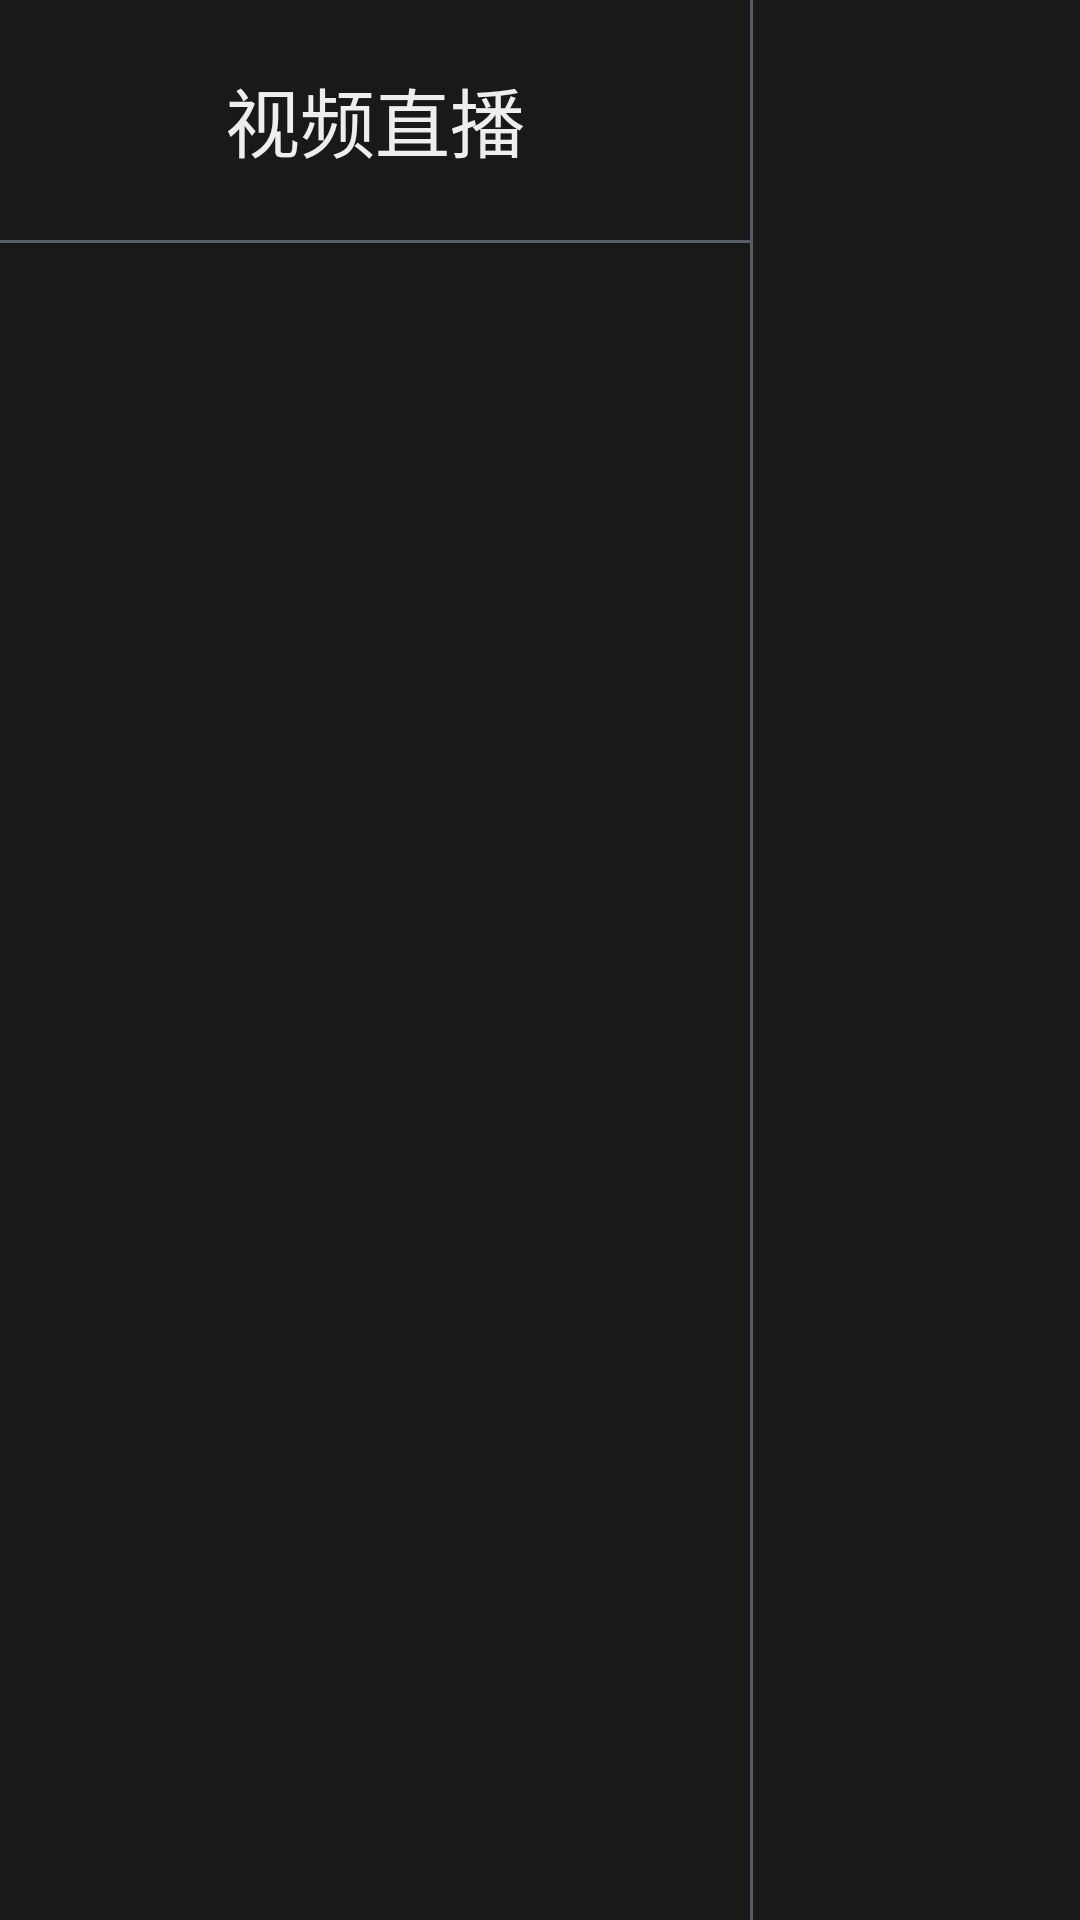

Reconstruct the res/layout file that produces this screen, plus the resources it refers to.
<!-- AndroidManifest.xml: application theme AppTheme -->
<!-- res/layout/dialog_select_tv.xml -->
<?xml version="1.0" encoding="utf-8"?>
<LinearLayout xmlns:android="http://schemas.android.com/apk/res/android"
    android:layout_width="wrap_content"
    android:layout_height="match_parent"
    android:background="#E5000000"
    android:orientation="horizontal">

    <LinearLayout
        android:layout_width="250dp"
        android:layout_height="match_parent"
        android:orientation="vertical">

        <TextView
            android:layout_width="match_parent"
            android:layout_height="80dp"
            android:gravity="center"
            android:text="视频直播"
            android:textColor="#EEE"
            android:textSize="25sp" />

        <View
            android:layout_width="match_parent"
            android:layout_height="1dp"
            android:background="#565F68" />

        <android.support.v7.widget.RecyclerView
            android:id="@+id/lv_type"
            android:layout_width="match_parent"
            android:layout_height="match_parent"
            android:focusable="false"
            android:overScrollMode="never"
            android:scrollbars="none" />
    </LinearLayout>

    <View
        android:layout_width="1dp"
        android:layout_height="match_parent"
        android:background="#565F68" />

    <android.support.v7.widget.RecyclerView
        android:id="@+id/lv_channel"
        android:layout_width="300dp"
        android:layout_height="match_parent"
        android:focusable="false"
        android:overScrollMode="never"
        android:scrollbars="none" />

</LinearLayout>
<!-- resources referenced by this layout -->
<resources>
  <style name="AppTheme" parent="Theme.AppCompat.Light.NoActionBar">
          
          <item name="colorPrimary">@color/colorPrimary</item>
          <item name="colorPrimaryDark">@color/colorPrimaryDark</item>
          <item name="colorAccent">@color/colorAccent</item>
  
          <item name="windowActionBar">false</item>
          <item name="android:windowNoTitle">true</item>
          
      </style>
  <color name="colorPrimary">#3F51B5</color>
  <color name="colorPrimaryDark">#303F9F</color>
  <color name="colorAccent">#F5F5F5</color>
</resources>
